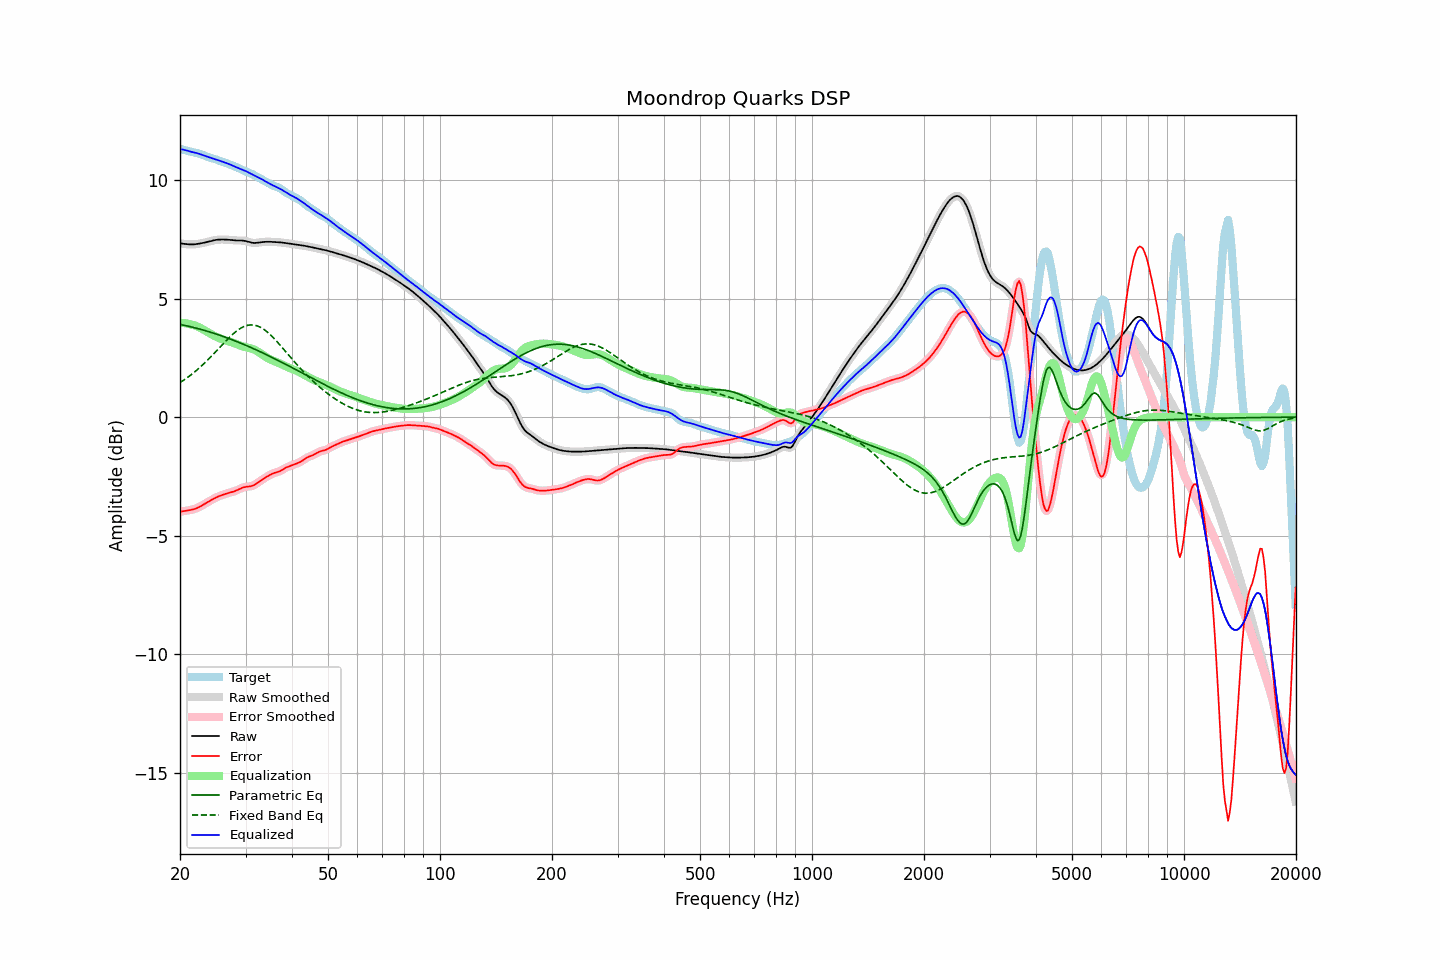

Source data for this figure (header and first rows):
frequency, raw, error, smoothed, error_smoothed, equalization, parametric_eq, fixed_band_eq, equalized_raw, equalized_smoothed, target
20.00, 7.32, -3.99, 7.32, -3.99, 3.98, 3.91, 1.46, 11.30, 11.30, 11.31
20.20, 7.32, -3.98, 7.31, -3.98, 3.97, 3.90, 1.50, 11.29, 11.29, 11.29
20.40, 7.31, -3.97, 7.31, -3.97, 3.97, 3.88, 1.54, 11.28, 11.28, 11.27
20.61, 7.30, -3.95, 7.30, -3.95, 3.96, 3.87, 1.59, 11.26, 11.26, 11.25
20.81, 7.29, -3.94, 7.29, -3.94, 3.95, 3.85, 1.64, 11.24, 11.24, 11.23
21.02, 7.28, -3.93, 7.28, -3.93, 3.94, 3.84, 1.69, 11.22, 11.22, 11.22
21.23, 7.28, -3.92, 7.28, -3.92, 3.92, 3.82, 1.74, 11.20, 11.20, 11.20
21.44, 7.28, -3.91, 7.28, -3.91, 3.91, 3.80, 1.79, 11.18, 11.18, 11.18
21.66, 7.28, -3.89, 7.28, -3.89, 3.89, 3.79, 1.84, 11.17, 11.17, 11.17
21.87, 7.28, -3.87, 7.29, -3.87, 3.87, 3.77, 1.90, 11.15, 11.15, 11.16
22.09, 7.29, -3.85, 7.29, -3.85, 3.84, 3.75, 1.96, 11.14, 11.14, 11.14
22.31, 7.30, -3.82, 7.30, -3.82, 3.82, 3.73, 2.01, 11.12, 11.12, 11.12
22.54, 7.31, -3.79, 7.31, -3.79, 3.78, 3.72, 2.07, 11.10, 11.10, 11.10
22.76, 7.33, -3.75, 7.33, -3.75, 3.75, 3.70, 2.14, 11.08, 11.08, 11.08
22.99, 7.34, -3.71, 7.34, -3.71, 3.71, 3.68, 2.20, 11.05, 11.05, 11.05
23.22, 7.35, -3.67, 7.35, -3.67, 3.67, 3.66, 2.26, 11.03, 11.03, 11.03
23.45, 7.37, -3.63, 7.37, -3.63, 3.63, 3.64, 2.33, 11.00, 11.00, 11.00
23.69, 7.39, -3.59, 7.39, -3.59, 3.59, 3.62, 2.39, 10.98, 10.98, 10.98
23.92, 7.40, -3.55, 7.40, -3.55, 3.55, 3.60, 2.46, 10.96, 10.95, 10.95
24.16, 7.42, -3.51, 7.42, -3.51, 3.51, 3.58, 2.53, 10.93, 10.93, 10.93
24.40, 7.44, -3.48, 7.44, -3.48, 3.48, 3.56, 2.60, 10.91, 10.91, 10.91
24.65, 7.45, -3.44, 7.45, -3.44, 3.44, 3.54, 2.67, 10.89, 10.89, 10.89
24.89, 7.47, -3.40, 7.47, -3.40, 3.40, 3.51, 2.74, 10.87, 10.87, 10.87
25.14, 7.48, -3.37, 7.48, -3.37, 3.37, 3.49, 2.82, 10.85, 10.85, 10.85
25.39, 7.48, -3.34, 7.48, -3.34, 3.34, 3.47, 2.89, 10.83, 10.82, 10.82
25.65, 7.49, -3.31, 7.49, -3.31, 3.31, 3.45, 2.96, 10.80, 10.80, 10.80
25.91, 7.49, -3.29, 7.49, -3.29, 3.29, 3.42, 3.03, 10.77, 10.78, 10.77
26.16, 7.49, -3.26, 7.49, -3.26, 3.26, 3.40, 3.10, 10.75, 10.75, 10.75
26.43, 7.49, -3.24, 7.49, -3.24, 3.24, 3.37, 3.18, 10.73, 10.73, 10.73
26.69, 7.48, -3.22, 7.48, -3.22, 3.22, 3.35, 3.24, 10.70, 10.70, 10.70
26.96, 7.48, -3.20, 7.48, -3.20, 3.20, 3.32, 3.31, 10.68, 10.68, 10.68
27.23, 7.47, -3.18, 7.47, -3.18, 3.18, 3.30, 3.38, 10.65, 10.65, 10.65
27.50, 7.46, -3.16, 7.46, -3.16, 3.16, 3.27, 3.44, 10.63, 10.63, 10.63
27.77, 7.46, -3.14, 7.46, -3.14, 3.14, 3.25, 3.50, 10.59, 10.59, 10.60
28.05, 7.45, -3.12, 7.45, -3.12, 3.11, 3.22, 3.56, 10.56, 10.56, 10.57
28.33, 7.45, -3.09, 7.45, -3.09, 3.09, 3.19, 3.62, 10.53, 10.53, 10.54
28.62, 7.45, -3.06, 7.45, -3.06, 3.06, 3.17, 3.67, 10.50, 10.50, 10.51
28.90, 7.45, -3.03, 7.45, -3.03, 3.03, 3.14, 3.72, 10.48, 10.48, 10.48
29.19, 7.44, -3.00, 7.44, -3.00, 3.01, 3.11, 3.76, 10.45, 10.45, 10.44
29.48, 7.44, -2.97, 7.44, -2.97, 2.98, 3.08, 3.79, 10.43, 10.42, 10.41
29.78, 7.43, -2.95, 7.43, -2.95, 2.97, 3.06, 3.83, 10.40, 10.40, 10.38
30.08, 7.42, -2.94, 7.42, -2.94, 2.95, 3.03, 3.85, 10.37, 10.37, 10.36
30.38, 7.40, -2.93, 7.40, -2.93, 2.93, 3.00, 3.87, 10.33, 10.33, 10.33
30.68, 7.38, -2.92, 7.38, -2.92, 2.92, 2.97, 3.88, 10.30, 10.30, 10.30
30.99, 7.36, -2.91, 7.36, -2.91, 2.90, 2.94, 3.89, 10.26, 10.26, 10.27
31.30, 7.35, -2.89, 7.35, -2.89, 2.88, 2.91, 3.89, 10.23, 10.23, 10.24
31.61, 7.34, -2.86, 7.34, -2.86, 2.85, 2.88, 3.88, 10.20, 10.20, 10.21
31.93, 7.34, -2.83, 7.34, -2.82, 2.82, 2.85, 3.87, 10.16, 10.16, 10.17
32.24, 7.35, -2.78, 7.35, -2.78, 2.78, 2.82, 3.85, 10.13, 10.13, 10.13
32.57, 7.36, -2.73, 7.36, -2.73, 2.74, 2.79, 3.82, 10.10, 10.10, 10.09
32.89, 7.37, -2.69, 7.37, -2.69, 2.69, 2.75, 3.79, 10.06, 10.06, 10.05
33.22, 7.38, -2.64, 7.38, -2.64, 2.64, 2.72, 3.75, 10.02, 10.02, 10.02
33.55, 7.38, -2.60, 7.38, -2.60, 2.60, 2.69, 3.71, 9.98, 9.98, 9.98
33.89, 7.39, -2.55, 7.39, -2.55, 2.55, 2.66, 3.66, 9.94, 9.94, 9.94
34.23, 7.39, -2.51, 7.39, -2.51, 2.51, 2.63, 3.61, 9.90, 9.90, 9.90
34.57, 7.39, -2.47, 7.39, -2.47, 2.47, 2.59, 3.55, 9.87, 9.87, 9.86
34.92, 7.39, -2.43, 7.39, -2.43, 2.44, 2.56, 3.49, 9.83, 9.83, 9.82
35.27, 7.39, -2.40, 7.39, -2.40, 2.41, 2.53, 3.42, 9.79, 9.79, 9.79
35.62, 7.38, -2.37, 7.38, -2.37, 2.38, 2.49, 3.35, 9.76, 9.76, 9.75
35.97, 7.38, -2.35, 7.38, -2.35, 2.35, 2.46, 3.28, 9.73, 9.73, 9.73
... 635 more rows
